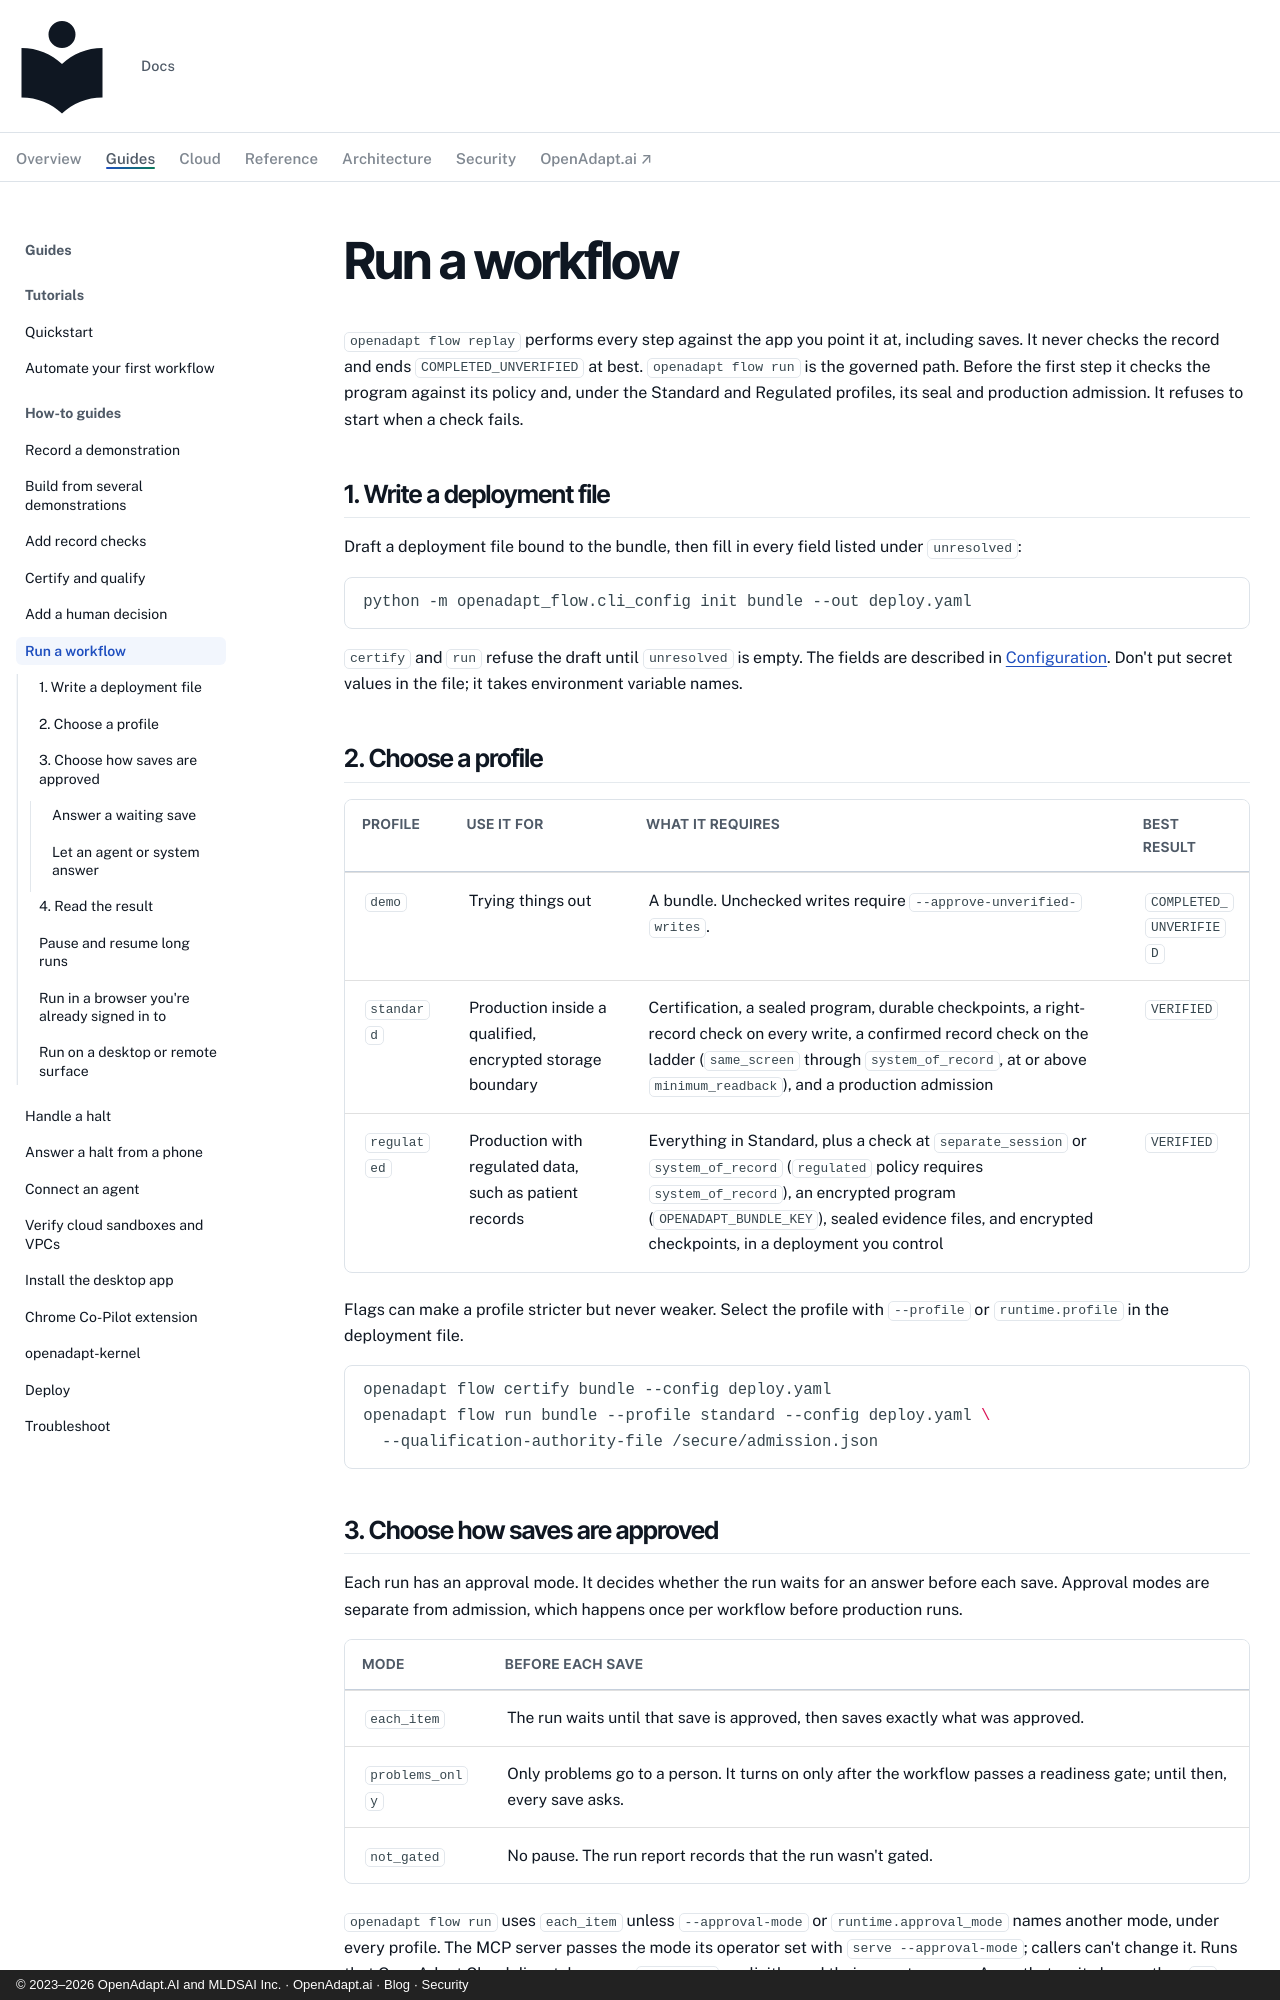

repository: OpenAdaptAI/openadapt-ops · page: how-to/run/index.html · generator: mkdocs · copyright: © 2023–2026 OpenAdapt.AI and MLDSAI Inc. · OpenAdapt.ai · Blog · Security

---
description: >-
  Run a certified workflow under a named profile, choose how saves are
  approved, and pause and resume long runs.
---

# Run a workflow

`openadapt flow replay` performs every step against the app you point it at,
including saves. It never checks the record and ends `COMPLETED_UNVERIFIED` at
best. `openadapt flow run` is the governed path. Before the first step it checks the program against its
policy and, under the Standard and Regulated profiles, its seal and
production admission. It refuses to start when a check fails.

## 1. Write a deployment file

Draft a deployment file bound to the bundle, then fill in every field listed
under `unresolved`:

```bash
python -m openadapt_flow.cli_config init bundle --out deploy.yaml
```

`certify` and `run` refuse the draft until `unresolved` is empty. The fields
are described in [Configuration](../reference/configuration.md). Don't put
secret values in the file; it takes environment variable names.

## 2. Choose a profile

| Profile | Use it for | What it requires | Best result |
|---|---|---|---|
| `demo` | Trying things out | A bundle. Unchecked writes require `--approve-unverified-writes`. | `COMPLETED_UNVERIFIED` |
| `standard` | Production inside a qualified, encrypted storage boundary | Certification, a sealed program, durable checkpoints, a right-record check on every write, a confirmed record check on the ladder (`same_screen` through `system_of_record`, at or above `minimum_readback`), and a production admission | `VERIFIED` |
| `regulated` | Production with regulated data, such as patient records | Everything in Standard, plus a check at `separate_session` or `system_of_record` (`regulated` policy requires `system_of_record`), an encrypted program (`OPENADAPT_BUNDLE_KEY`), sealed evidence files, and encrypted checkpoints, in a deployment you control | `VERIFIED` |

Flags can make a profile stricter but never weaker. Select the profile with
`--profile` or `runtime.profile` in the deployment file.

```bash
openadapt flow certify bundle --config deploy.yaml
openadapt flow run bundle --profile standard --config deploy.yaml \
  --qualification-authority-file /secure/admission.json
```

## 3. Choose how saves are approved

Each run has an approval mode. It decides whether the run waits for an
answer before each save. Approval modes are separate from admission, which
happens once per workflow before production runs.

| Mode | Before each save |
|---|---|
| `each_item` | The run waits until that save is approved, then saves exactly what was approved. |
| `problems_only` | Only problems go to a person. It turns on only after the workflow passes a readiness gate; until then, every save asks. |
| `not_gated` | No pause. The run report records that the run wasn't gated. |

`openadapt flow run` uses `each_item` unless `--approval-mode` or
`runtime.approval_mode` names another mode, under every profile. The MCP
server passes the mode its operator set with `serve --approval-mode`; callers
can't change it. Runs that OpenAdapt Cloud dispatches pass `not_gated`
explicitly, and their reports say so. A run that waits longer than
`--approval-wait` (default 900 seconds, at most 14,400) stops before the
save; `resume` can still use an answer given later.
